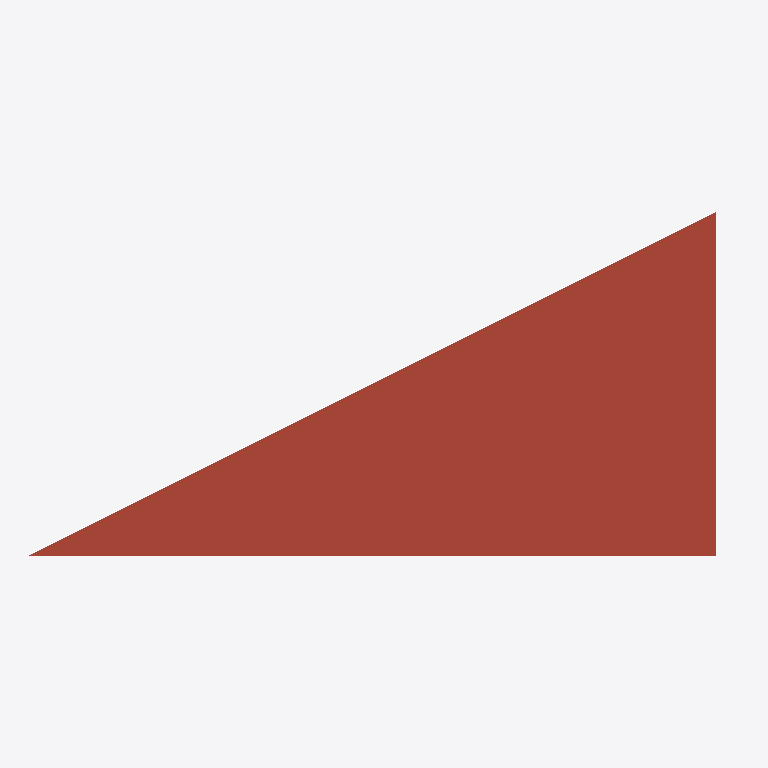
Plan cut of the same IFC building model at storey 'Niveau 1' (level 3.00 m, cut at 4.40 m), seen from above with north up, elements coloured by IFC class: 1 roof (red-brown). Cut surfaces are drawn darker.
Extent 10.3 m × 5.0 m × 3.5 m (x, y, z). Storeys (2): Niveau 0 at 0.00 m; Niveau 1 at 3.00 m. Elements (8): 2 IfcWall, 1 IfcBuildingElementProxy, 1 IfcDoor, 1 IfcRoof, 1 IfcSlab, 1 IfcWallStandardCase, 1 IfcWindow.

HEADER;
FILE_DESCRIPTION(('ViewDefinition [CoordinationView_V2.0, SpaceBoundary2ndLevelAddOnView]','Option [Drawing Scale: [number]]','Option [Elements to export: Entire project]','Option [Partial Structure Display: Entire Model]','Option [IFC Domain: All]','Option [Structural Function: All Elements]','Option [Convert Grid elements: On]','Option [Split complex elements: Off]','[24 more]'),'2;1');
FILE_NAME('Triangle_2x3_A23.ifc','2020-03-30T22:32:38',(''),(''),'The EXPRESS Data Manager Version 5.02.0100.09 : 26 Sep 2013','IFC file generated by GRAPHISOFT ARCHICAD 23.0.0 FRA FULL Windows version (IFC add-on version: 3003 FRA FULL).','');
FILE_SCHEMA(('IFC2X3'));
ENDSEC;
DATA;
#86=IFCPROJECT('1akMFXaab3A9s23YhDUc47',#30,'0001','Description entre 4 murs',$,'Nom du projet','Etat du projet',(#83),#70);
#103=IFCSITE('1akMFXaab3A9s23YhDUc45',#30,'Default',$,$,#100,$,$,.ELEMENT.,$,$,$,$,$);
#124=IFCBUILDING('1akMFXaab3A9s23YhDUc46',#30,'',$,$,#122,$,'',.ELEMENT.,$,$,$);
#153=IFCBUILDINGSTOREY('1akMFXaab3A9s23YeoXPoN',#30,'Niveau 0',$,'Niveau:Ligne du Niveau',#151,$,'Niveau 0',.ELEMENT.,0.0);
#4506=IFCBUILDINGSTOREY('1akMFXaab3A9s23YeoXPc1',#30,'Niveau 1',$,'Niveau:Ligne du Niveau',#4505,$,'Niveau 1',.ELEMENT.,3.0);
#4525=IFCROOF('1oR0Qwj8n21eGJGPnHEGeW',#30,'Toit de base:Toit - 200 mm:252731',$,'Toit de base:Toit - 200 mm',#4523,$,'252731',.NOTDEFINED.);
ENDSEC;